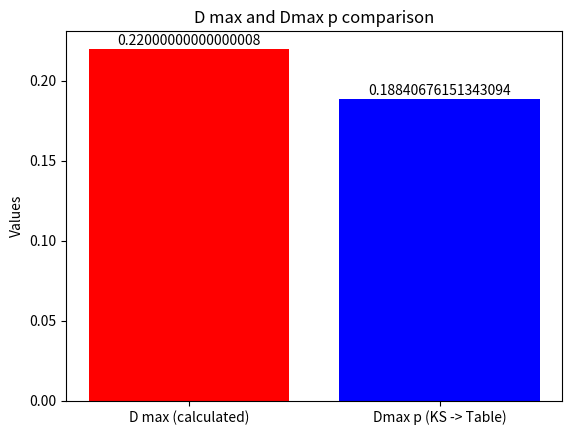

The matplotlib source for this figure:
from statistics import mean
from scipy import stats
from scipy.stats import norm
import matplotlib.pyplot as plt
import numpy as np

class KsTest:
    def __init__(self, ri_nums =[]):
        self.ri = ri_nums
        self.n = len(ri_nums)
        self.average = mean(ri_nums)
        self.d_max = 0
        self.d_max_p = 0
        self.min = min(ri_nums)
        self.max = max(ri_nums)
        self.oi = []
        self.oia = []
        self.prob_oi = []
        self.oia_a = []
        self.prob_esp = []
        self.diff = []
        self.passed = False
        self.alpha = 0.05
        self.intervals = []
        self.n_intervals = 10
    
    def calculate_oia(self):
        cum_freq = 0

        for freq in self.oi:
            cum_freq += freq
            self.oia.append(cum_freq)
            
    def check_test(self):
        self.calculate_intervals()
        self.calculate_oi()
        self.calculate_oia()
        self.calculate_prob_oi()
        self.calculate_oia_a()
        self.calculate_prob_esp()
        self.calculate_diff()
        self.d_max = max(self.diff)
        self.calculate_KS()
        if self.d_max <= self.d_max_p:
            self.passed = True
        else:
            self.passed = False
    
    def calculate_KS(self):
        alpha = self.alpha
        n = self.n
        if self.n <= 50:
            # Calcular el valor crítico usando la función scipy.stats.ksone.ppf()
            critical_value = stats.ksone.ppf(1 - alpha / 2, n) 
            # OJO: Usamos 1 - alpha / 2 para una prueba bilateral
        if self.n > 50:
            # Calcular el valor crítico usando la función scipy.stats.kstwobign.isf()
            critical_value = stats.kstwobign.isf(alpha) / np.sqrt(n)
        self.d_max_p = critical_value
                
    def calculate_prob_esp(self):
        for i in range(len(self.oia_a)):
            self.prob_esp.append(self.oia_a[i] / self.n)
            
    def calculate_diff(self):
        for i in range(len(self.prob_esp)):
            self.diff.append(abs(self.prob_esp[i] - self.prob_oi[i]))
        
    def calculate_oia_a(self):
        n1 = self.n/self.n_intervals
        for i in range(self.n_intervals):
            self.oia_a.append(n1*(i+1))
        
    def calculate_prob_oi(self):
        for i in range(len(self.oia)):
            self.prob_oi.append(self.oia[i] / self.n)
    
    def calculate_oi(self):
        self.ri.sort()
        self.oi = [0] * self.n_intervals  
        # Iterar a través de los valores de ri y contar en qué intervalo caen
        for valor in self.ri:
            for i, intervalo in enumerate(self.intervals):
                if intervalo[0] <= valor < intervalo[1]:
                    self.oi[i] += 1
                    break  # No es necesario seguir buscando en otros intervalos

        return self.oi
        
    
    def calculate_intervals(self):
        n_intervals = self.n_intervals
        interval_size = (self.max - self.min) / n_intervals
        initial = self.min
        for _ in range(n_intervals):
            new_interval = (initial, initial + interval_size)
            self.intervals.append(new_interval)
            initial = new_interval[1]
            
    def plotDs(self):
        x = ["D max (calculated)", "Dmax p (KS -> Table)"]
        y = [self.d_max, self.d_max_p]

        fig, ax = plt.subplots()
        bars = plt.bar(x, y, color=['red', 'blue'])
        plt.title('D max and Dmax p comparison')
        plt.ylabel('Values')

        # Agregar etiquetas de valor en las barras
        for bar, value in zip(bars, y):
            ax.annotate(str(value), xy=(bar.get_x() + bar.get_width() / 2, value), xytext=(0, 1),
                        textcoords='offset points', ha='center', va='bottom')
        plt.show()

def main():
    ks_test = KsTest([
    0.991508, 0.790864, 0.603322, 0.913592, 0.63023,
    0.976403, 0.522136, 0.295652, 0.960994, 0.903749,
    0.762234, 0.906482, 0.612438, 0.633764, 0.825681,
    0.021075, 0.018624, 0.924127, 0.861208, 0.861556,
    0.41393, 0.551733, 0.80481, 0.042195, 0.64914,
    0.349604, 0.095385, 0.267151, 0.435061, 0.901198,
    0.820168, 0.555224, 0.861995, 0.965973, 0.735315,
    0.858775, 0.379762, 0.508588, 0.907571, 0.038967,
    0.211966, 0.212726, 0.777375, 0.803119, 0.900774,
    0.821933, 0.619674, 0.893804, 0.109495, 0.033824
])

    ks_test.check_test()
    print(ks_test.d_max)
    print(ks_test.d_max_p)
    print(ks_test.passed)
    ks_test.plotDs()

if __name__ == "__main__":
    main()